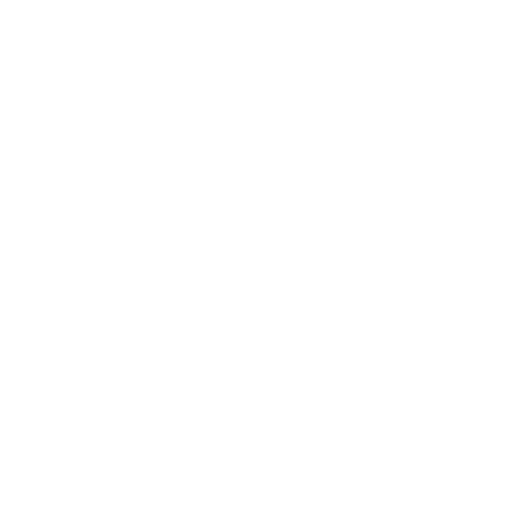
t = 0.00 s
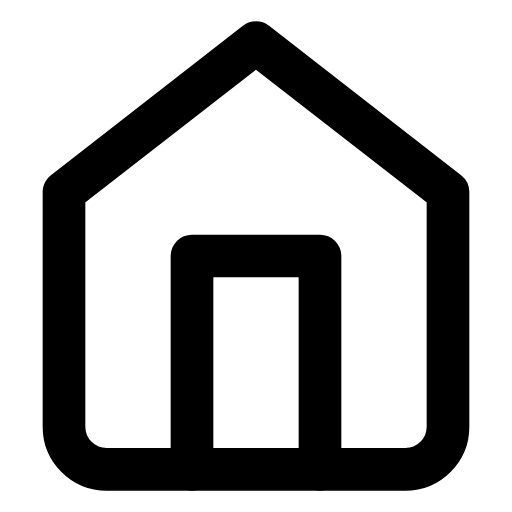
t = 1.20 s
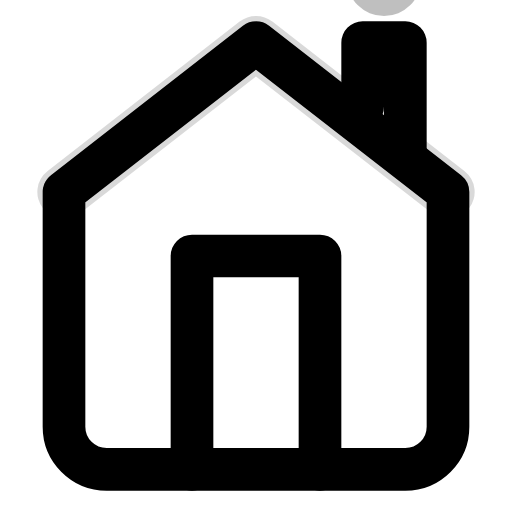
t = 2.50 s
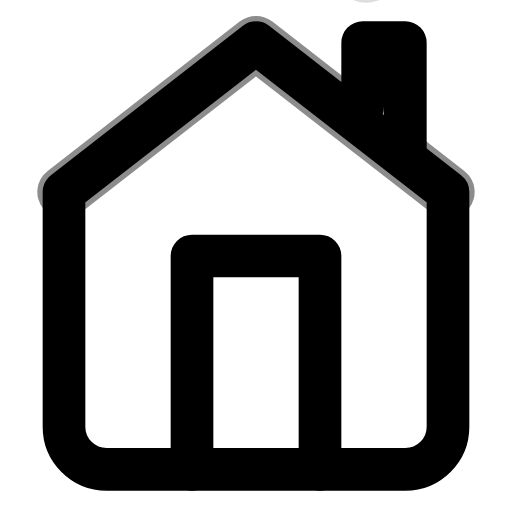
t = 3.50 s
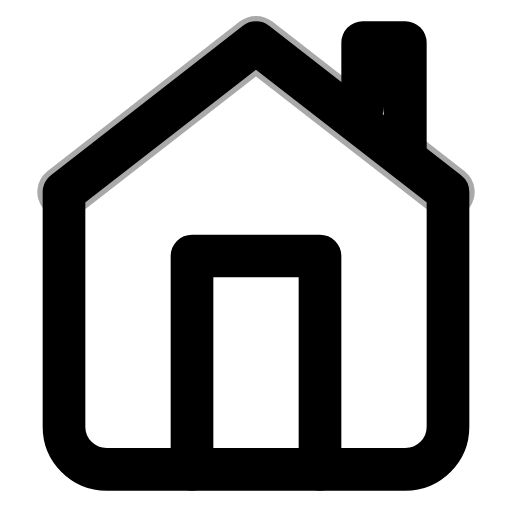
t = 4.88 s
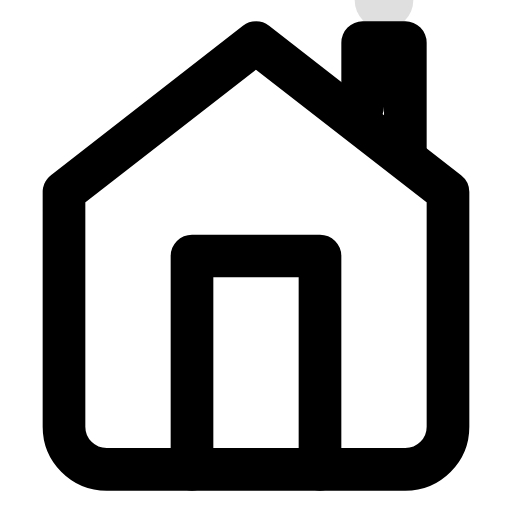
t = 6.00 s

The animated SVG that drew these frames (rendered in a browser with its animation timeline set to each time). Animation: 11 SMIL elements (animate=11); one cycle of 6.00 s, repeats indefinitely.

<svg xmlns="http://www.w3.org/2000/svg" viewBox="0 0 24 24" width="100%" height="100%" fill="none" stroke="#000000" stroke-width="2" stroke-linecap="round" stroke-linejoin="round">
  <!-- Base lines drawing -->
  <path d="M3 9l9-7 9 7v11a2 2 0 0 1-2 2H5a2 2 0 0 1-2-2z" stroke-dasharray="100" stroke-dashoffset="100">
    <animate attributeName="stroke-dashoffset" values="100; 0" begin="0.2s" dur="1s" fill="freeze" calcMode="spline" keySplines="0.25 0.1 0.25 1" />
  </path>
  
  <!-- Door drawing -->
  <polyline points="9 22 9 12 15 12 15 22" stroke-dasharray="50" stroke-dashoffset="50">
    <animate attributeName="stroke-dashoffset" values="50; 0" begin="0.8s" dur="0.8s" fill="freeze" calcMode="spline" keySplines="0.25 0.1 0.25 1" />
  </polyline>

  <!-- Chimney drawing -->
  <path d="M17 5v-3h2v5" stroke-dasharray="20" stroke-dashoffset="20">
    <animate attributeName="stroke-dashoffset" values="20; 0" begin="1.2s" dur="0.5s" fill="freeze" />
  </path>

  <!-- Pulsing roof highlight (premium feel) -->
  <path d="M3 9l9-7 9 7" stroke="#000000" stroke-width="2.5" opacity="0">
    <animate attributeName="opacity" values="0; 0.6; 0" begin="2s" dur="4s" repeatCount="indefinite" />
  </path>

  <!-- Elegant floating smoke 1 -->
  <g opacity="0" fill="#000000" stroke="none">
    <circle cx="18" cy="1" r="1.5">
      <animate attributeName="r" values="1; 2.5; 3" begin="1.5s" dur="4s" repeatCount="indefinite" />
      <animate attributeName="cy" values="1; -3; -6" begin="1.5s" dur="4s" repeatCount="indefinite" />
    </circle>
    <animate attributeName="opacity" values="0; 0.5; 0" begin="1.5s" dur="4s" repeatCount="indefinite" />
  </g>
  
  <!-- Elegant floating smoke 2 -->
  <g opacity="0" fill="#000000" stroke="none">
    <circle cx="17.5" cy="0" r="1.2">
      <animate attributeName="r" values="1.2; 2; 2.5" begin="3s" dur="3s" repeatCount="indefinite" />
      <animate attributeName="cy" values="0; -4; -8" begin="3s" dur="3s" repeatCount="indefinite" />
      <animate attributeName="cx" values="17.5; 16.5; 15" begin="3s" dur="3s" repeatCount="indefinite" />
    </circle>
    <animate attributeName="opacity" values="0; 0.4; 0" begin="3s" dur="3s" repeatCount="indefinite" />
  </g>
</svg>
